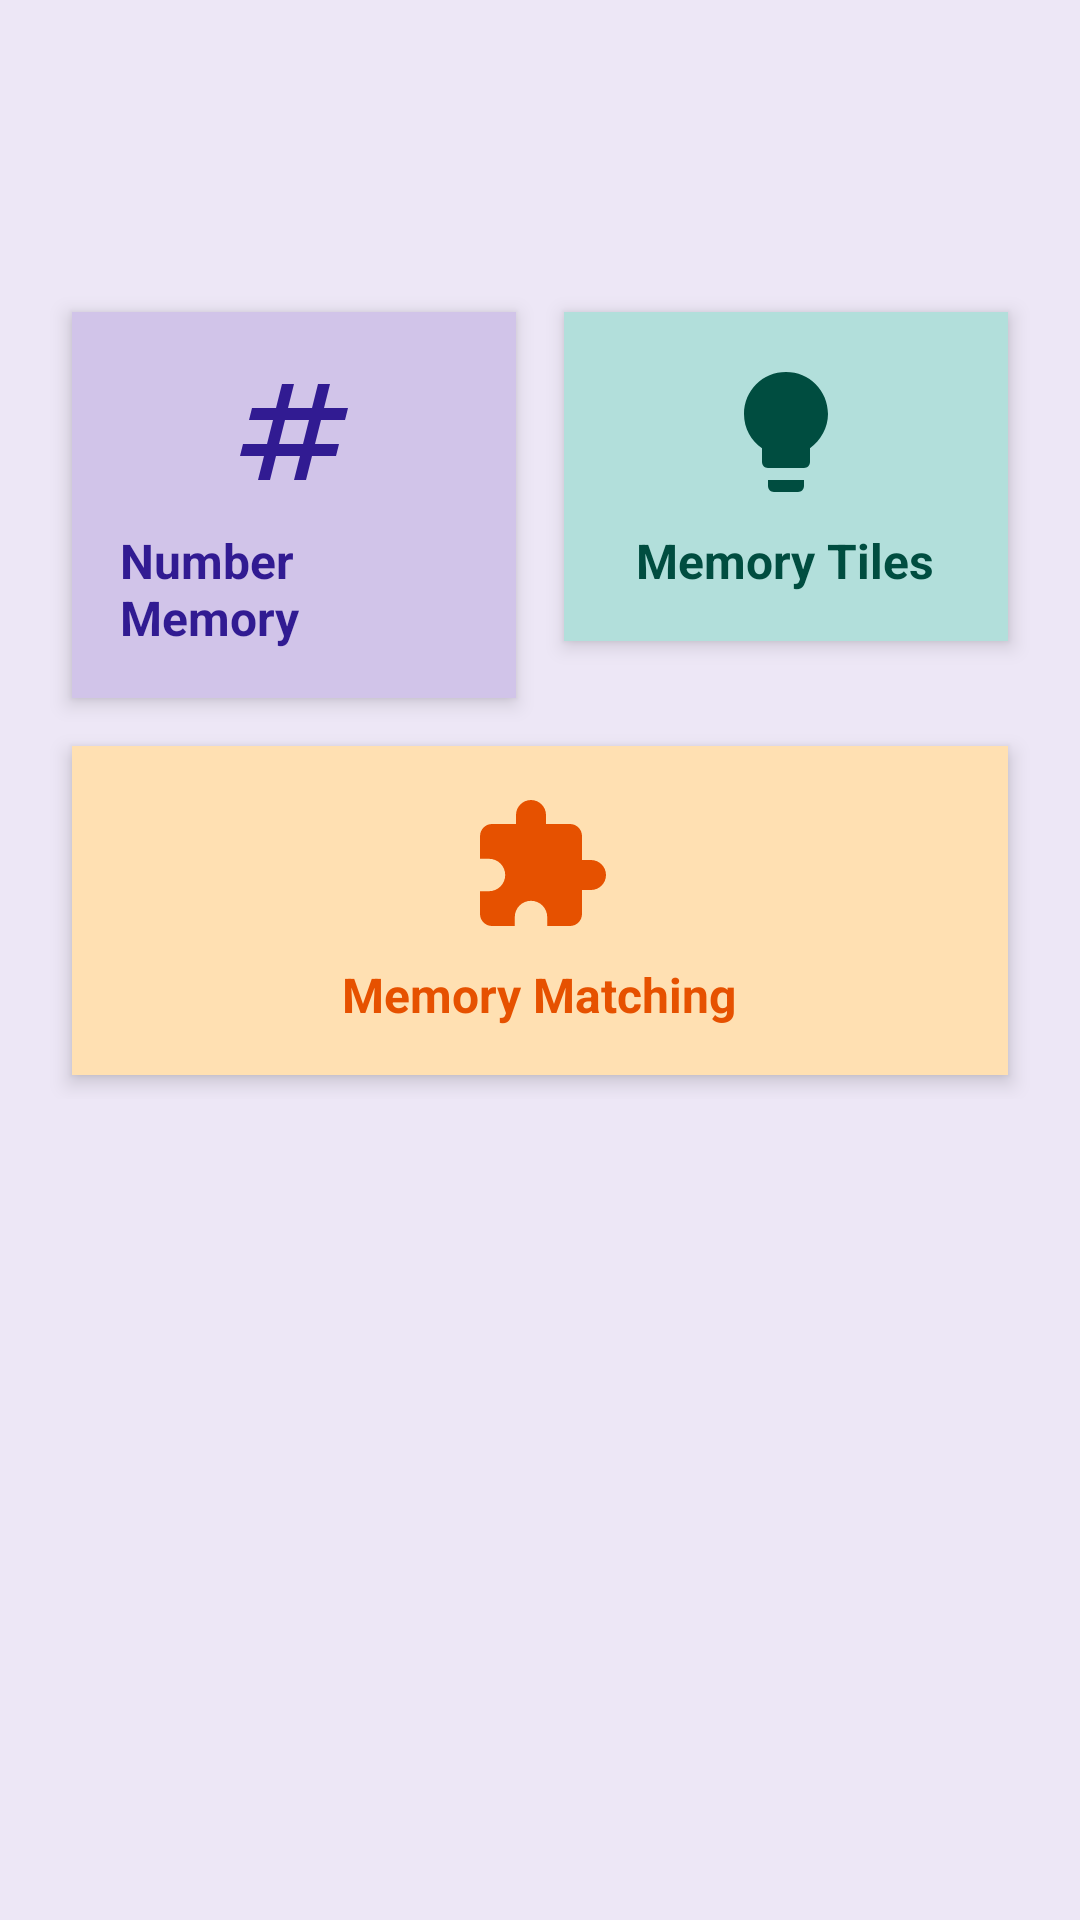

The Android layout XML behind this screen, and the referenced resources:
<!-- AndroidManifest.xml: application theme Theme.PSDL_Project -->
<!-- res/layout/activity_games.xml -->
<?xml version="1.0" encoding="utf-8"?>
<FrameLayout
    xmlns:android="http://schemas.android.com/apk/res/android"
    xmlns:app="http://schemas.android.com/apk/res-auto"
    xmlns:tools="http://schemas.android.com/tools"
    android:layout_width="match_parent"
    android:layout_height="match_parent"
    android:background="#EDE7F6"
    tools:context=".Games">

    <ScrollView
        android:layout_width="match_parent"
        android:layout_height="match_parent"
        android:layout_marginTop="?attr/actionBarSize">

        <LinearLayout
            android:layout_width="match_parent"
            android:layout_height="wrap_content"
            android:orientation="vertical"
            android:padding="16dp">

            
            <LinearLayout
                android:layout_width="match_parent"
                android:layout_height="wrap_content"
                android:orientation="horizontal"
                android:layout_marginTop="16dp">

                
                <LinearLayout
                    android:id="@+id/number"
                    android:layout_width="0dp"
                    android:layout_height="wrap_content"
                    android:layout_weight="1"
                    android:layout_margin="8dp"
                    android:orientation="vertical"
                    android:gravity="center"
                    android:background="#D1C4E9"
                    android:padding="16dp"
                    android:elevation="4dp"
                    android:clickable="true"
                    android:focusable="true">

                    <ImageView
                        android:layout_width="48dp"
                        android:layout_height="48dp"
                        android:src="@drawable/baseline_numbers_24"
                        app:tint="#311B92" />

                    <TextView
                        android:layout_width="wrap_content"
                        android:layout_height="wrap_content"
                        android:layout_marginTop="8dp"
                        android:text="Number Memory"
                        android:textColor="#311B92"
                        android:textSize="16sp"
                        android:textStyle="bold" />
                </LinearLayout>

                
                <LinearLayout
                    android:id="@+id/tiles"
                    android:layout_width="0dp"
                    android:layout_height="wrap_content"
                    android:layout_weight="1"
                    android:layout_margin="8dp"
                    android:orientation="vertical"
                    android:gravity="center"
                    android:background="#B2DFDB"
                    android:padding="16dp"
                    android:elevation="4dp">

                    <ImageView
                        android:layout_width="48dp"
                        android:layout_height="48dp"
                        android:src="@drawable/baseline_lightbulb_24"
                        app:tint="#004D40" />

                    <TextView
                        android:layout_width="wrap_content"
                        android:layout_height="wrap_content"
                        android:layout_marginTop="8dp"
                        android:text="Memory Tiles"
                        android:textColor="#004D40"
                        android:textSize="16sp"
                        android:textStyle="bold" />
                </LinearLayout>
            </LinearLayout>

            
            <LinearLayout
                android:layout_width="match_parent"
                android:layout_height="wrap_content"
                android:orientation="horizontal">

                
                <LinearLayout
                    android:id="@+id/matching"
                    android:layout_width="0dp"
                    android:layout_height="wrap_content"
                    android:layout_weight="1"
                    android:layout_margin="8dp"
                    android:orientation="vertical"
                    android:gravity="center"
                    android:background="#FFE0B2"
                    android:padding="16dp"
                    android:elevation="4dp">

                    <ImageView
                        android:layout_width="48dp"
                        android:layout_height="48dp"
                        android:src="@drawable/baseline_extension_24"
                        app:tint="#E65100" />

                    <TextView
                        android:layout_width="wrap_content"
                        android:layout_height="wrap_content"
                        android:layout_marginTop="8dp"
                        android:text="Memory Matching"
                        android:textColor="#E65100"
                        android:textSize="16sp"
                        android:textStyle="bold" />
                </LinearLayout>

                
            </LinearLayout>
        </LinearLayout>
    </ScrollView>
</FrameLayout>
<!-- resources referenced by this layout -->
<resources>
  <!-- drawable baseline_extension_24 (drawable) -->
  <vector xmlns:android="http://schemas.android.com/apk/res/android" android:autoMirrored="true" android:height="24dp" android:tint="#FF6200" android:viewportHeight="24" android:viewportWidth="24" android:width="24dp">
        
      <path android:fillColor="@android:color/white" android:pathData="M20.5,11H19V7c0,-1.1 -0.9,-2 -2,-2h-4V3.5C13,2.12 11.88,1 10.5,1S8,2.12 8,3.5V5H4c-1.1,0 -1.99,0.9 -1.99,2v3.8H3.5c1.49,0 2.7,1.21 2.7,2.7s-1.21,2.7 -2.7,2.7H2V20c0,1.1 0.9,2 2,2h3.8v-1.5c0,-1.49 1.21,-2.7 2.7,-2.7 1.49,0 2.7,1.21 2.7,2.7V22H17c1.1,0 2,-0.9 2,-2v-4h1.5c1.38,0 2.5,-1.12 2.5,-2.5S21.88,11 20.5,11z"/>
      
  </vector>
  <!-- drawable baseline_lightbulb_24 (drawable) -->
  <vector xmlns:android="http://schemas.android.com/apk/res/android" android:autoMirrored="true" android:height="24dp" android:tint="#03863B" android:viewportHeight="24" android:viewportWidth="24" android:width="24dp">
        
      <path android:fillColor="@android:color/white" android:pathData="M9,21c0,0.5 0.4,1 1,1h4c0.6,0 1,-0.5 1,-1v-1L9,20v1zM12,2C8.1,2 5,5.1 5,9c0,2.4 1.2,4.5 3,5.7L8,17c0,0.5 0.4,1 1,1h6c0.6,0 1,-0.5 1,-1v-2.3c1.8,-1.3 3,-3.4 3,-5.7 0,-3.9 -3.1,-7 -7,-7z"/>
      
  </vector>
  <!-- drawable baseline_numbers_24 (drawable) -->
  <vector xmlns:android="http://schemas.android.com/apk/res/android" android:autoMirrored="true" android:height="24dp" android:tint="#28027F" android:viewportHeight="24" android:viewportWidth="24" android:width="24dp">
        
      <path android:fillColor="@android:color/white" android:pathData="M20.5,10L21,8h-4l1,-4h-2l-1,4h-4l1,-4h-2L9,8H5l-0.5,2h4l-1,4h-4L3,16h4l-1,4h2l1,-4h4l-1,4h2l1,-4h4l0.5,-2h-4l1,-4H20.5zM13.5,14h-4l1,-4h4L13.5,14z"/>
      
  </vector>
  <!-- drawable baseline_rule_24 (drawable) -->
  <vector xmlns:android="http://schemas.android.com/apk/res/android" android:autoMirrored="true" android:height="24dp" android:tint="#B5334F" android:viewportHeight="24" android:viewportWidth="24" android:width="24dp">
        
      <path android:fillColor="@android:color/white" android:pathData="M16.54,11L13,7.46l1.41,-1.41l2.12,2.12l4.24,-4.24l1.41,1.41L16.54,11zM11,7H2v2h9V7zM21,13.41L19.59,12L17,14.59L14.41,12L13,13.41L15.59,16L13,18.59L14.41,20L17,17.41L19.59,20L21,18.59L18.41,16L21,13.41zM11,15H2v2h9V15z"/>
      
  </vector>
  <style name="Theme.PSDL_Project" parent="Base.Theme.PSDL_Project" />
  <style name="Base.Theme.PSDL_Project" parent="Theme.Material3.DayNight.NoActionBar">
          
          
      </style>
</resources>
